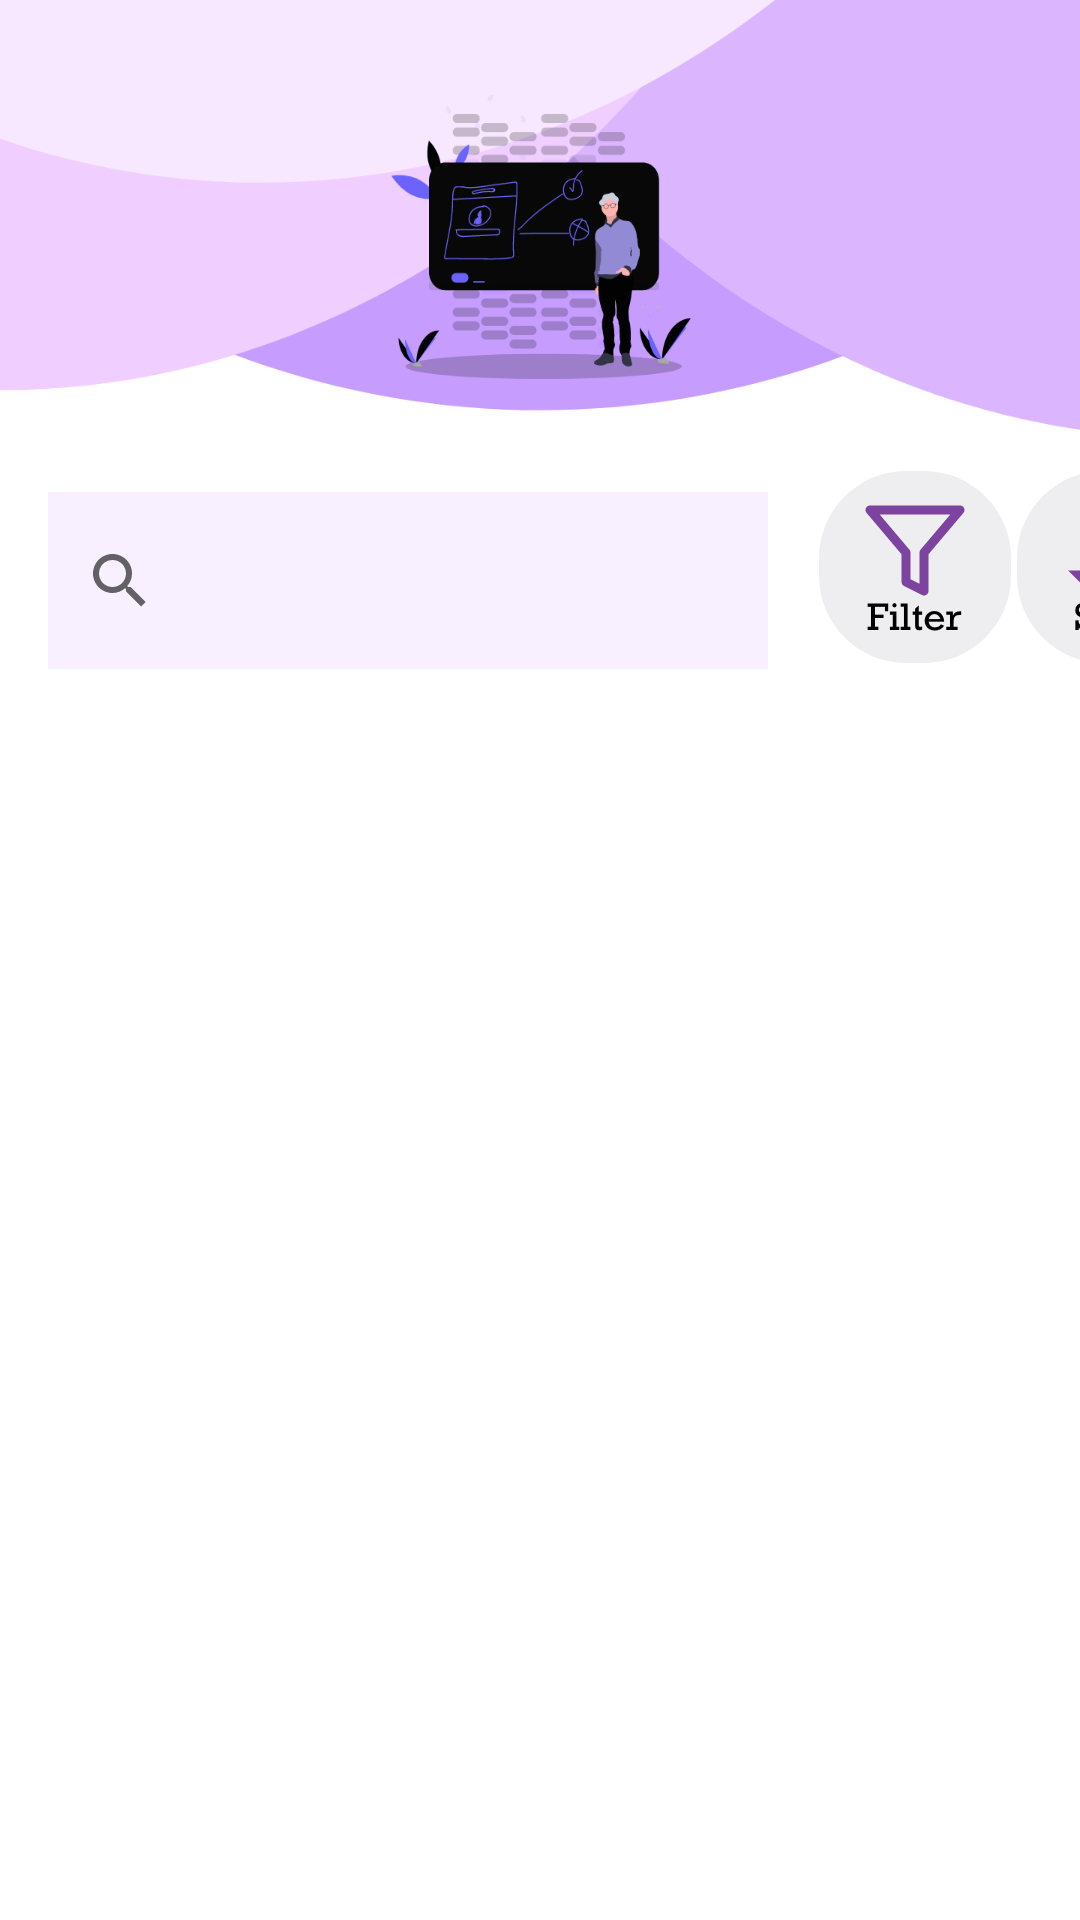

This screen was rendered from an Android layout file. Write that file and the resources it references.
<!-- AndroidManifest.xml: application theme AppTheme -->
<!-- res/layout/fragment_home.xml -->
<?xml version="1.0" encoding="utf-8"?>
<androidx.constraintlayout.widget.ConstraintLayout xmlns:android="http://schemas.android.com/apk/res/android"
    xmlns:app="http://schemas.android.com/apk/res-auto"
    xmlns:tools="http://schemas.android.com/tools"
    android:layout_width="match_parent" android:layout_height="match_parent"
    android:background="@drawable/home_background"
    android:id="@+id/fragment_home">

    <androidx.recyclerview.widget.RecyclerView
        android:id="@+id/recycler_view"
        android:layout_width="match_parent"
        android:layout_height="match_parent"
        android:layout_marginTop="240dp"
        android:background="#FFFFFF"
        android:padding="4dp"
        android:scrollbars="vertical" />

    <SearchView
        android:id="@+id/searchButton"
        android:layout_width="240dp"
        android:layout_height="59dp"
        android:layout_alignParentEnd="true"
        android:layout_alignParentBottom="true"
        android:layout_marginStart="16dp"
        android:layout_marginTop="164dp"
        android:background="#F8F0FF"
        app:layout_constraintStart_toStartOf="parent"
        app:layout_constraintTop_toTopOf="parent" />

    <ImageButton
        android:id="@+id/sortButton"
        android:layout_width="wrap_content"
        android:layout_height="wrap_content"
        android:layout_alignParentLeft="true"
        android:layout_alignParentEnd="true"
        android:layout_alignParentRight="true"
        android:layout_alignParentBottom="true"
        android:layout_marginTop="156dp"
        android:layout_toLeftOf="@+id/filterButton"
        android:adjustViewBounds="true"
        android:background="#00000000"
        android:padding="1dp"
        android:src="@drawable/sort"
        app:layout_constraintEnd_toEndOf="parent"
        app:layout_constraintHorizontal_bias="0.0"
        app:layout_constraintStart_toEndOf="@+id/filterButton"
        app:layout_constraintTop_toTopOf="parent" />

    <ImageButton
        android:id="@+id/filterButton"
        android:layout_width="wrap_content"
        android:layout_height="wrap_content"
        android:layout_alignParentEnd="true"
        android:layout_alignParentRight="true"
        android:layout_alignParentBottom="true"
        android:layout_marginStart="16dp"
        android:layout_marginTop="156dp"
        android:layout_toLeftOf="@+id/searchButton"
        android:adjustViewBounds="true"
        android:background="#00000000"
        android:padding="1dp"
        android:src="@drawable/filter"
        app:layout_constraintStart_toEndOf="@+id/searchButton"
        app:layout_constraintTop_toTopOf="parent" />


</androidx.constraintlayout.widget.ConstraintLayout>
<!-- resources referenced by this layout -->
<resources>
  <!-- drawable filter: png bitmap (drawable-hdpi, 4178 bytes) -->
  <!-- drawable home_background: png bitmap (drawable, 177661 bytes) -->
  <!-- drawable sort: png bitmap (drawable-hdpi, 3831 bytes) -->
  <style name="AppTheme" parent="Theme.AppCompat.Light.DarkActionBar">
          
          <item name="colorPrimary">@color/colorPrimary</item>
          <item name="colorPrimaryDark">@color/colorPrimaryDark</item>
          <item name="colorAccent">@color/colorAccent</item>
          <item name="windowActionBar">false</item>
          <item name="windowNoTitle">true</item>
      </style>
  <color name="colorPrimary">#C69DFF</color>
  <color name="colorPrimaryDark">#00574B</color>
  <color name="colorAccent">#D81B60</color>
</resources>
